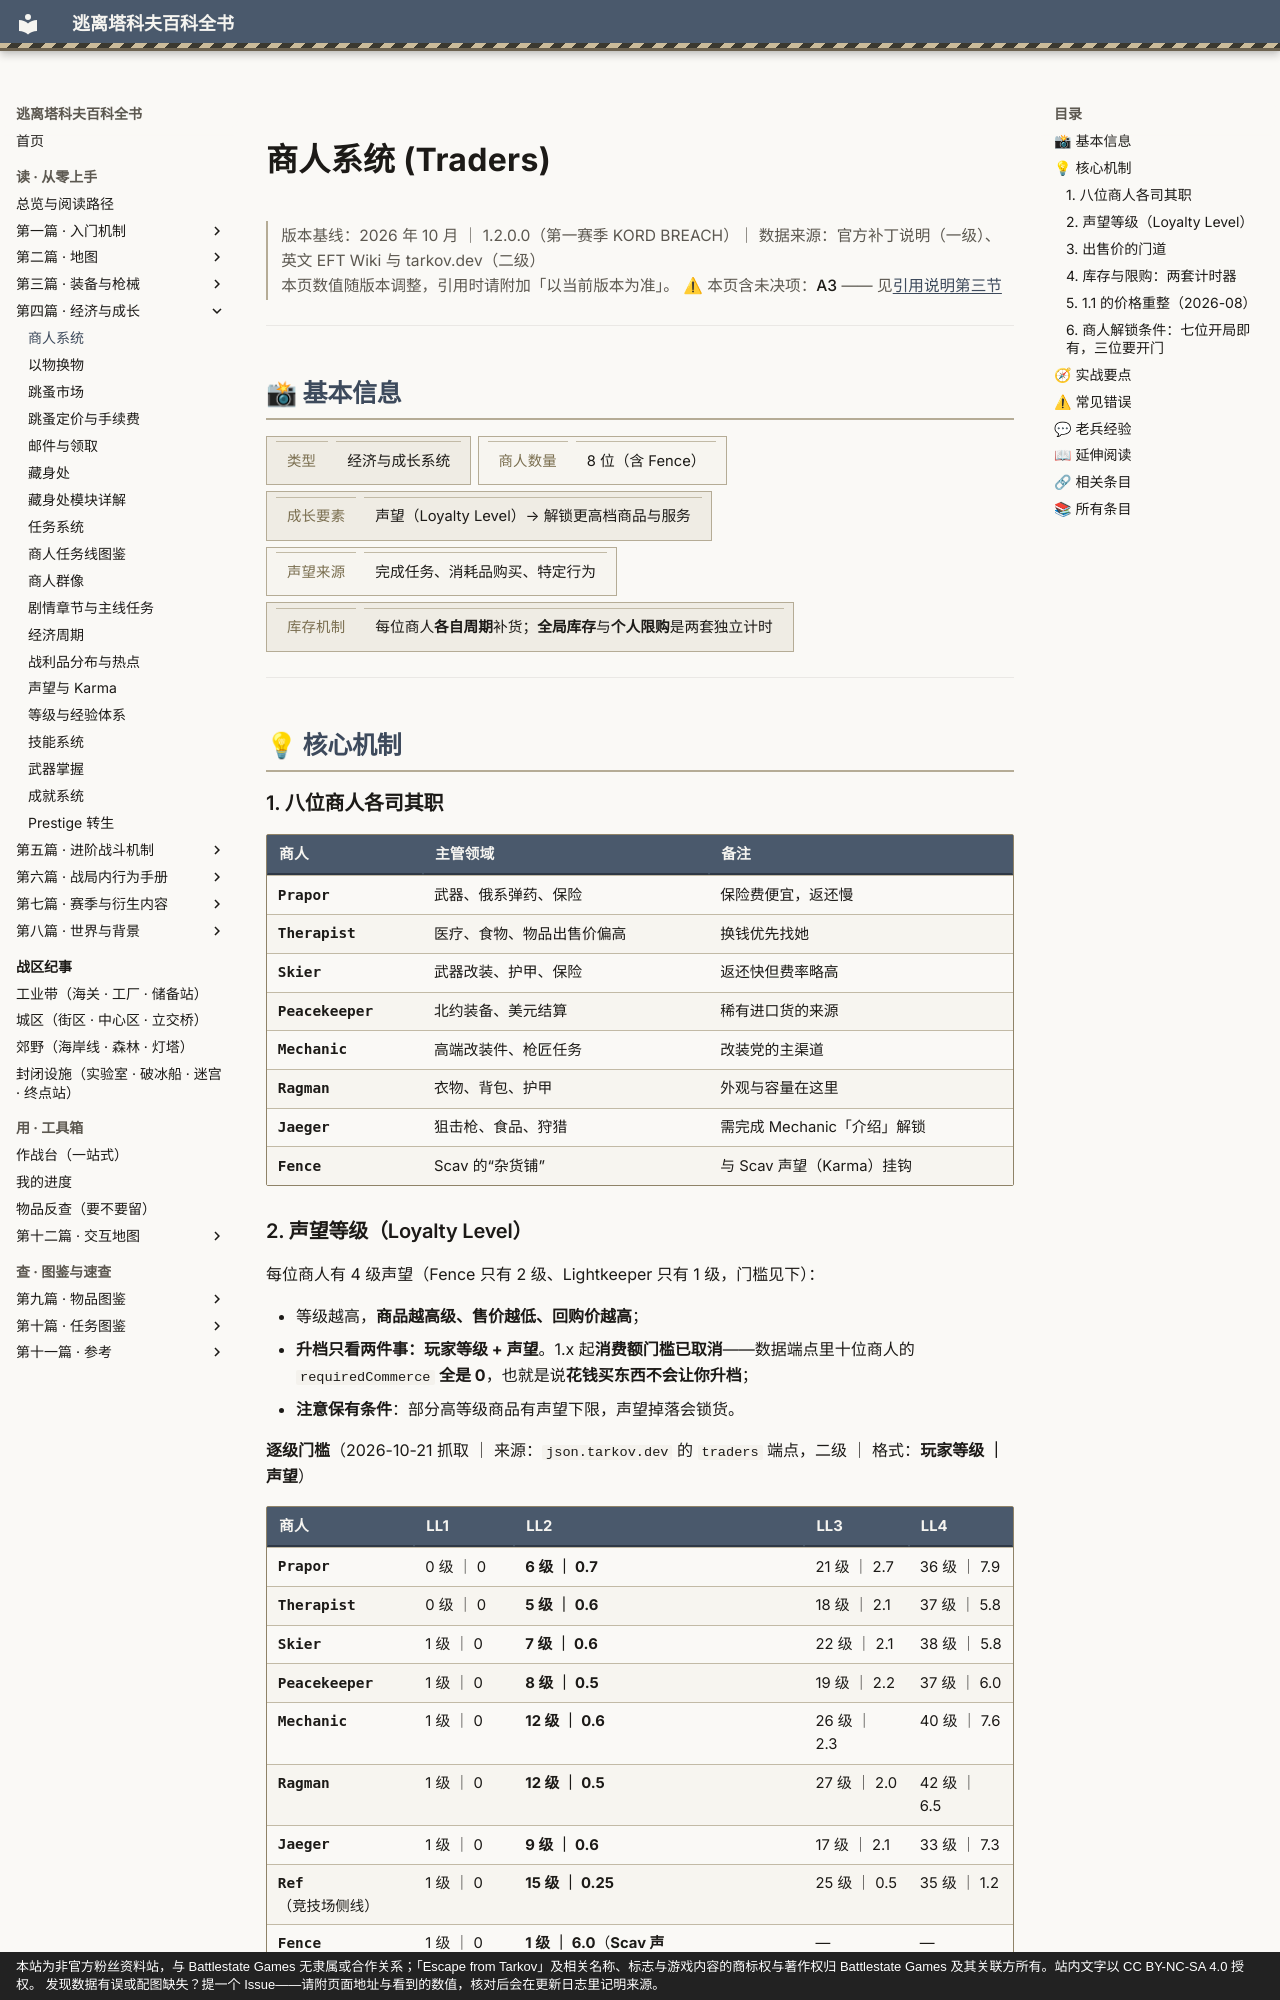

repository: GTX950L/tarkov-encyclopedia · page: entries/traders/index.html · generator: mkdocs · copyright: 本站为非官方粉丝资料站，与 Battlestate Games 无隶属或合作关系；「Escape from Tarkov」及相关名称、标志与游戏内容的商标权与著作权归 Battlestate Games 及其关联方所有。站内文字以 CC BY-NC-SA 4.0 授权。 发现数据有误或配图缺失？提一个 Issue——请附页面地址与看到的数值，核对后会在更新日志里记明来源。

---
description: "商人系统：这张表最有用的一条读法：LL2 卡的是等级，LL3 起才卡声望。 七位主商人的 LL2 声望门槛都在 0.5–0.7，而…"  # 自动生成
tags:
  - 经济
  - 成长
  - 商人
---
# 商人系统 (Traders)

<div class="tk-ver" data-search-exclude markdown>

> 版本基线：2026 年 10 月 ｜ 1.2.0.0（第一赛季 KORD BREACH）｜ 数据来源：官方补丁说明（一级）、英文 EFT Wiki 与 tarkov.dev（二级）  
> 本页数值随版本调整，引用时请附加「以当前版本为准」。
> ⚠ 本页含未决项：**A3** —— 见[引用说明第三节](../docs/citation.md)

</div>

<a id="top"></a>

---

## 📸 基本信息

<div class="tk-kv-wrap" markdown>

| 项目 | 信息 |
|------|------|
| **类型** | 经济与成长系统 |
| **商人数量** | 8 位（含 Fence） |
| **成长要素** | 声望（Loyalty Level）→ 解锁更高档商品与服务 |
| **声望来源** | 完成任务、消耗品购买、特定行为 |
| **库存机制** | 每位商人**各自周期**补货；**全局库存**与**个人限购**是两套独立计时 |

</div>

---

## 💡 核心机制

### 1. 八位商人各司其职

| 商人 | 主管领域 | 备注 |
|------|----------|------|
| **Prapor** | 武器、俄系弹药、保险 | 保险费便宜，返还慢 |
| **Therapist** | 医疗、食物、物品出售价偏高 | 换钱优先找她 |
| **Skier** | 武器改装、护甲、保险 | 返还快但费率略高 |
| **Peacekeeper** | 北约装备、美元结算 | 稀有进口货的来源 |
| **Mechanic** | 高端改装件、枪匠任务 | 改装党的主渠道 |
| **Ragman** | 衣物、背包、护甲 | 外观与容量在这里 |
| **Jaeger** | 狙击枪、食品、狩猎 | 需完成 Mechanic「介绍」解锁 |
| **Fence** | Scav 的“杂货铺” | 与 Scav 声望（Karma）挂钩 |
